Labelled photos from "dataset", an image-classification folder in harshavardhanappari/Agriculture-Crop-Disease-Detection-Platform. The possible labels are: pepper bell bacterial spot, pepper bell healthy, potato early blight, potato late blight, potato healthy, tomato bacterial spot, tomato early blight, tomato late blight, tomato leaf mold, tomato septoria leaf spot, tomato spider mites two spotted spider mite, tomato target spot, tomato yellow leaf curl virus, tomato mosaic virus, tomato healthy.

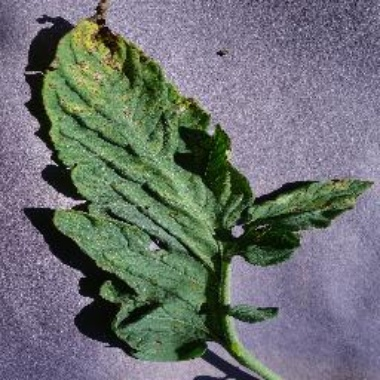
Label: tomato septoria leaf spot

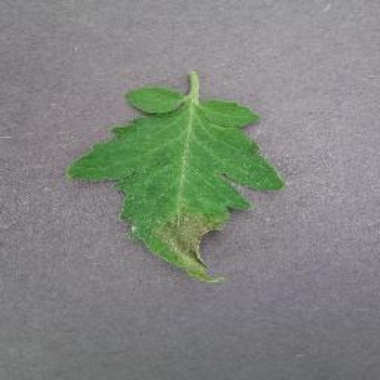
Label: tomato late blight

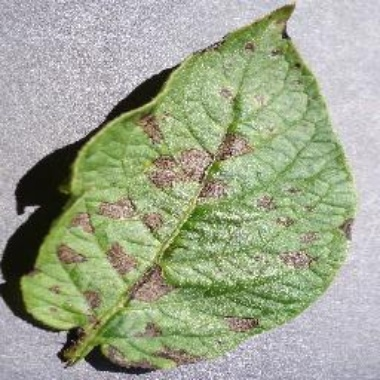
Label: potato early blight

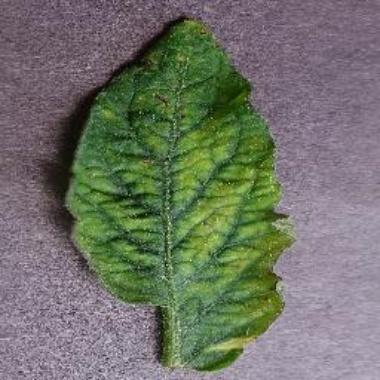
Label: tomato mosaic virus

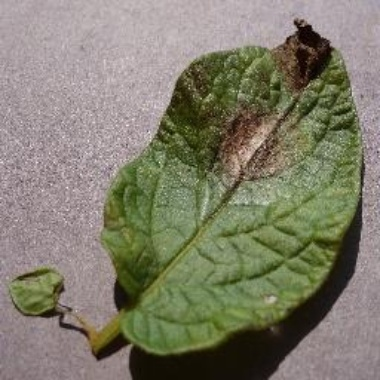
Label: potato late blight

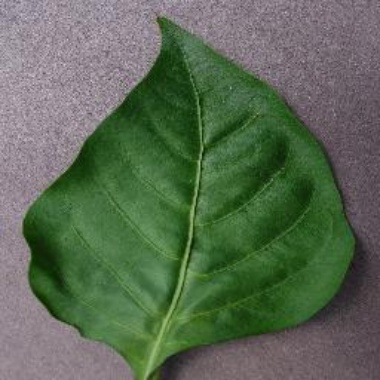
Label: pepper bell healthy
